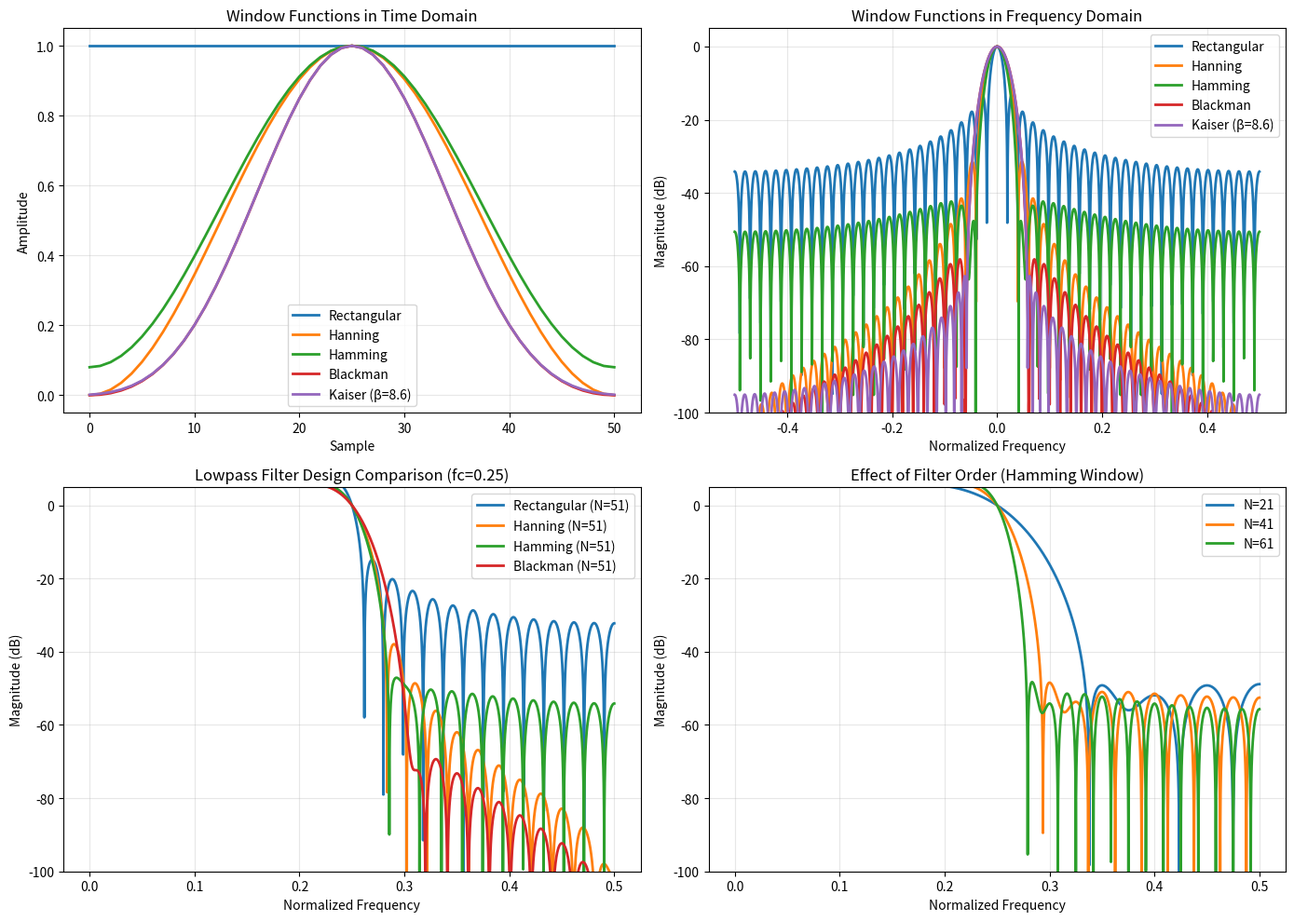

Source code (Python):
"""
FIR滤波器设计 - 窗函数法
包含内容：
- 常用窗函数（矩形窗、汉宁窗、汉明窗、布莱克曼窗、凯泽窗）
- 窗函数法设计FIR低通、高通、带通、带阻滤波器
- 滤波器性能分析
"""

import numpy as np
import matplotlib.pyplot as plt
from scipy.signal import freqz, firwin, kaiserord


def rectangular_window(N):
    """矩形窗"""
    return np.ones(N)


def hanning_window(N):
    """汉宁窗 (Hanning Window)"""
    n = np.arange(N)
    return 0.5 - 0.5 * np.cos(2 * np.pi * n / (N - 1))


def hamming_window(N):
    """汉明窗 (Hamming Window)"""
    n = np.arange(N)
    return 0.54 - 0.46 * np.cos(2 * np.pi * n / (N - 1))


def blackman_window(N):
    """布莱克曼窗 (Blackman Window)"""
    n = np.arange(N)
    return 0.42 - 0.5 * np.cos(2 * np.pi * n / (N - 1)) + 0.08 * np.cos(4 * np.pi * n / (N - 1))


def kaiser_window(N, beta):
    """
    凯泽窗 (Kaiser Window)
    
    参数:
        N: 窗长度
        beta: 形状参数
    """
    from scipy.special import i0
    n = np.arange(N)
    alpha = (N - 1) / 2
    temp = beta * np.sqrt(1 - ((n - alpha) / alpha) ** 2)
    return i0(temp) / i0(beta)


def fir_lowpass_window(fc, N, window_type='hamming', beta=8.6):
    """
    使用窗函数法设计FIR低通滤波器
    
    参数:
        fc: 截止频率（归一化，0到1，1对应Nyquist频率）
        N: 滤波器阶数（奇数）
        window_type: 窗函数类型
        beta: 凯泽窗参数
    返回:
        h: 滤波器系数
    """
    if N % 2 == 0:
        N += 1  # 确保N为奇数
    
    # 理想低通滤波器的单位脉冲响应
    n = np.arange(N)
    alpha = (N - 1) / 2
    h_ideal = np.sinc(2 * fc * (n - alpha))
    
    # 选择窗函数
    if window_type == 'rectangular':
        w = rectangular_window(N)
    elif window_type == 'hanning':
        w = hanning_window(N)
    elif window_type == 'hamming':
        w = hamming_window(N)
    elif window_type == 'blackman':
        w = blackman_window(N)
    elif window_type == 'kaiser':
        w = kaiser_window(N, beta)
    else:
        raise ValueError(f"Unknown window type: {window_type}")
    
    # 加窗
    h = h_ideal * w
    
    return h


def fir_highpass_window(fc, N, window_type='hamming'):
    """
    使用窗函数法设计FIR高通滤波器
    
    参数:
        fc: 截止频率
        N: 滤波器阶数（奇数）
        window_type: 窗函数类型
    返回:
        h: 滤波器系数
    """
    # 高通 = 全通 - 低通
    h_lp = fir_lowpass_window(fc, N, window_type)
    h_hp = -h_lp
    h_hp[(N - 1) // 2] += 1  # 加上delta函数
    return h_hp


def fir_bandpass_window(fl, fh, N, window_type='hamming'):
    """
    使用窗函数法设计FIR带通滤波器
    
    参数:
        fl, fh: 下、上截止频率
        N: 滤波器阶数
        window_type: 窗函数类型
    返回:
        h: 滤波器系数
    """
    # 带通 = 高通(fl) * 低通(fh) = 两个低通的差
    h_lp1 = fir_lowpass_window(fh, N, window_type)
    h_lp2 = fir_lowpass_window(fl, N, window_type)
    return h_lp1 - h_lp2


def fir_bandstop_window(fl, fh, N, window_type='hamming'):
    """
    使用窗函数法设计FIR带阻滤波器
    
    参数:
        fl, fh: 下、上截止频率
        N: 滤波器阶数
        window_type: 窗函数类型
    返回:
        h: 滤波器系数
    """
    # 带阻 = 全通 - 带通
    h_bp = fir_bandpass_window(fl, fh, N, window_type)
    h_bs = -h_bp
    h_bs[(N - 1) // 2] += 1
    return h_bs


def analyze_filter(h, fs=1.0):
    """
    分析滤波器特性
    
    参数:
        h: 滤波器系数
        fs: 采样频率
    返回:
        分析结果字典
    """
    w, H = freqz(h, worN=8000)
    f = w * fs / (2 * np.pi)
    
    # 转换为dB
    H_db = 20 * np.log10(np.abs(H) + 1e-10)
    
    return {
        'frequency': f,
        'magnitude': np.abs(H),
        'magnitude_db': H_db,
        'phase': np.angle(H)
    }


def plot_window_comparison():
    """
    比较不同窗函数的特性
    """
    N = 51
    windows = {
        'Rectangular': rectangular_window(N),
        'Hanning': hanning_window(N),
        'Hamming': hamming_window(N),
        'Blackman': blackman_window(N),
        'Kaiser (β=8.6)': kaiser_window(N, 8.6)
    }
    
    fig, axes = plt.subplots(2, 2, figsize=(14, 10))
    
    # 1. 时域波形
    ax = axes[0, 0]
    n = np.arange(N)
    for name, w in windows.items():
        ax.plot(n, w, label=name, linewidth=2)
    ax.set_xlabel('Sample')
    ax.set_ylabel('Amplitude')
    ax.set_title('Window Functions in Time Domain')
    ax.legend()
    ax.grid(True, alpha=0.3)
    
    # 2. 频域幅度响应
    ax = axes[0, 1]
    for name, w in windows.items():
        w_padded = np.pad(w, (0, 4096 - N))
        W = np.fft.fftshift(np.fft.fft(w_padded))
        W_db = 20 * np.log10(np.abs(W) + 1e-10)
        freqs = np.linspace(-0.5, 0.5, len(W_db))
        ax.plot(freqs, W_db - np.max(W_db), label=name, linewidth=2)
    ax.set_xlabel('Normalized Frequency')
    ax.set_ylabel('Magnitude (dB)')
    ax.set_title('Window Functions in Frequency Domain')
    ax.set_ylim([-100, 5])
    ax.legend()
    ax.grid(True, alpha=0.3)
    
    # 3. 低通滤波器设计比较
    ax = axes[1, 0]
    fc = 0.25
    for name, window_func in [
        ('Rectangular', lambda N: rectangular_window(N)),
        ('Hanning', lambda N: hanning_window(N)),
        ('Hamming', lambda N: hamming_window(N)),
        ('Blackman', lambda N: blackman_window(N))
    ]:
        h = fir_lowpass_window(fc, N, name.lower().replace(' (β=8.6)', ''))
        result = analyze_filter(h)
        ax.plot(result['frequency'], result['magnitude_db'], 
                label=f'{name} (N={N})', linewidth=2)
    ax.set_xlabel('Normalized Frequency')
    ax.set_ylabel('Magnitude (dB)')
    ax.set_title('Lowpass Filter Design Comparison (fc=0.25)')
    ax.set_ylim([-100, 5])
    ax.legend()
    ax.grid(True, alpha=0.3)
    
    # 4. 不同阶数的比较（汉明窗）
    ax = axes[1, 1]
    orders = [21, 41, 61]
    for order in orders:
        h = fir_lowpass_window(fc, order, 'hamming')
        result = analyze_filter(h)
        ax.plot(result['frequency'], result['magnitude_db'], 
                label=f'N={order}', linewidth=2)
    ax.set_xlabel('Normalized Frequency')
    ax.set_ylabel('Magnitude (dB)')
    ax.set_title('Effect of Filter Order (Hamming Window)')
    ax.set_ylim([-100, 5])
    ax.legend()
    ax.grid(True, alpha=0.3)
    
    plt.tight_layout()
    plt.savefig('fir_filter_windows.png', dpi=150, bbox_inches='tight')
    plt.show()
    print("Figure saved as 'fir_filter_windows.png'")


def demo():
    """主演示函数"""
    print("=" * 60)
    print("FIR滤波器设计 - 窗函数法演示")
    print("=" * 60)
    
    # 1. 窗函数介绍
    print("\n1. 常用窗函数及其特性")
    windows_info = {
        "矩形窗": "主瓣宽度: 4π/N, 旁瓣衰减: -13 dB",
        "汉宁窗": "主瓣宽度: 8π/N, 旁瓣衰减: -31 dB",
        "汉明窗": "主瓣宽度: 8π/N, 旁瓣衰减: -41 dB",
        "布莱克曼窗": "主瓣宽度: 12π/N, 旁瓣衰减: -57 dB",
        "凯泽窗": "可调参数β，在主瓣宽度和旁瓣衰减之间折中"
    }
    for name, info in windows_info.items():
        print(f"   {name}: {info}")
    
    # 2. 设计低通滤波器
    print("\n2. 设计FIR低通滤波器")
    N = 51
    fc = 0.25  # 归一化截止频率
    
    h_rect = fir_lowpass_window(fc, N, 'rectangular')
    h_hamm = fir_lowpass_window(fc, N, 'hamming')
    h_blck = fir_lowpass_window(fc, N, 'blackman')
    
    print(f"   滤波器阶数: {N}")
    print(f"   截止频率: {fc} (归一化)")
    print(f"   矩形窗系数 (前10个): {h_rect[:10]}")
    print(f"   汉明窗系数 (前10个): {h_hamm[:10]}")
    
    # 3. 设计高通滤波器
    print("\n3. 设计FIR高通滤波器")
    h_hp = fir_highpass_window(0.3, N, 'hamming')
    print(f"   截止频率: 0.3")
    print(f"   滤波器系数 (前10个): {h_hp[:10]}")
    
    # 4. 设计带通滤波器
    print("\n4. 设计FIR带通滤波器")
    h_bp = fir_bandpass_window(0.2, 0.4, N, 'hamming')
    print(f"   通带范围: 0.2 - 0.4")
    print(f"   滤波器系数 (前10个): {h_bp[:10]}")
    
    # 5. 滤波器分析
    print("\n5. 滤波器频率响应分析")
    result = analyze_filter(h_hamm)
    print(f"   最大增益: {np.max(result['magnitude_db']):.2f} dB")
    print(f"   阻带最小衰减: {np.min(result['magnitude_db']):.2f} dB")
    
    # 6. 滤波器应用示例
    print("\n6. 滤波器应用示例")
    # 构造测试信号
    t = np.linspace(0, 1, 1000)
    signal = np.sin(2 * np.pi * 50 * t) + 0.5 * np.sin(2 * np.pi * 200 * t)
    
    # 使用设计的低通滤波器（假设采样率1000Hz）
    from scipy.signal import lfilter
    filtered = lfilter(h_hamm, 1, signal)
    
    print(f"   原始信号: 50Hz + 200Hz 正弦波")
    print(f"   低通滤波器截止频率: {fc * 500}Hz")
    print(f"   滤波后信号能量比: {np.sum(filtered**2) / np.sum(signal**2):.4f}")
    
    # 绘制比较图
    print("\n7. 绘制窗函数和滤波器比较图...")
    plot_window_comparison()


if __name__ == "__main__":
    demo()
